Labelled photos from "DCNv4fortest", an image-classification folder in Chivioletlly/DCNv4fortest. The possible labels are: haze, rain.

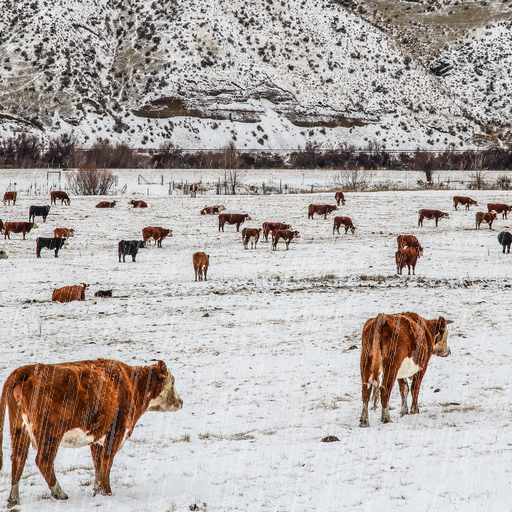
Label: rain

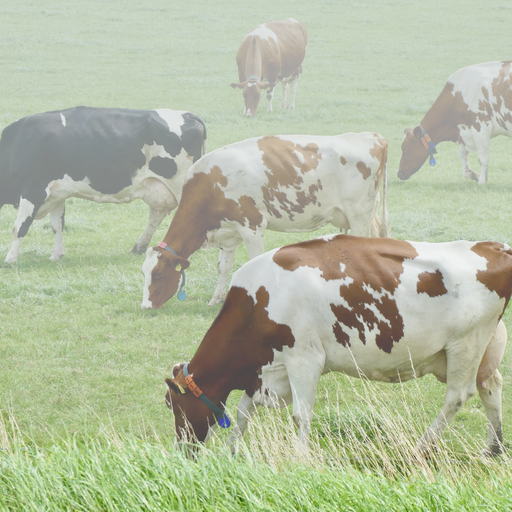
Label: haze

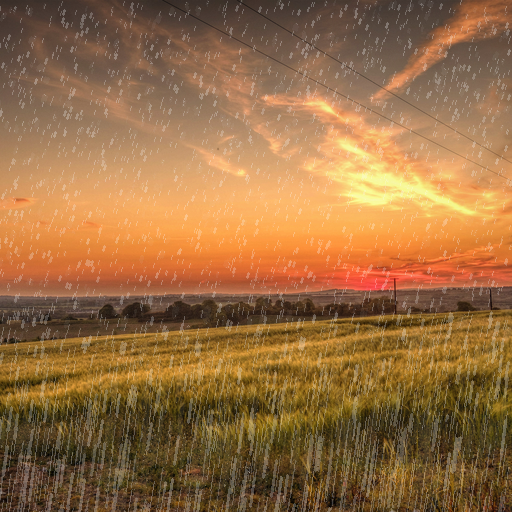
Label: rain

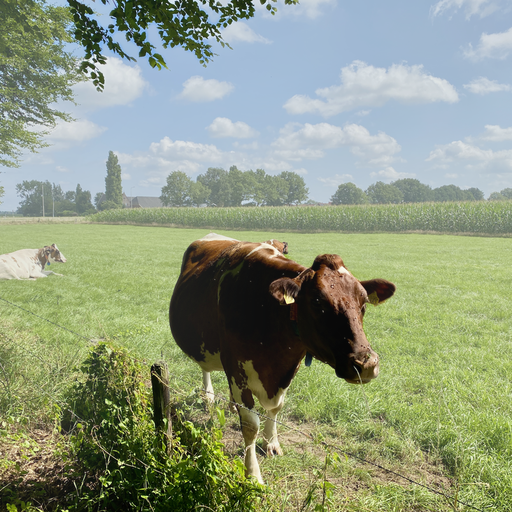
Label: haze

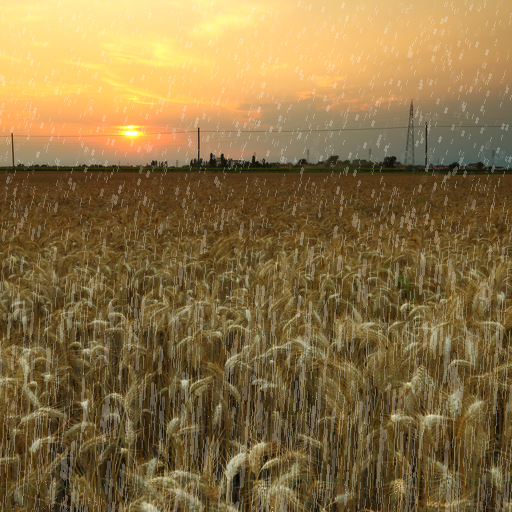
Label: rain

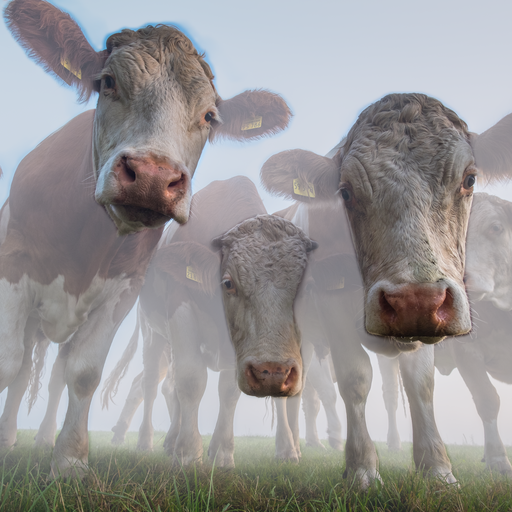
Label: haze
